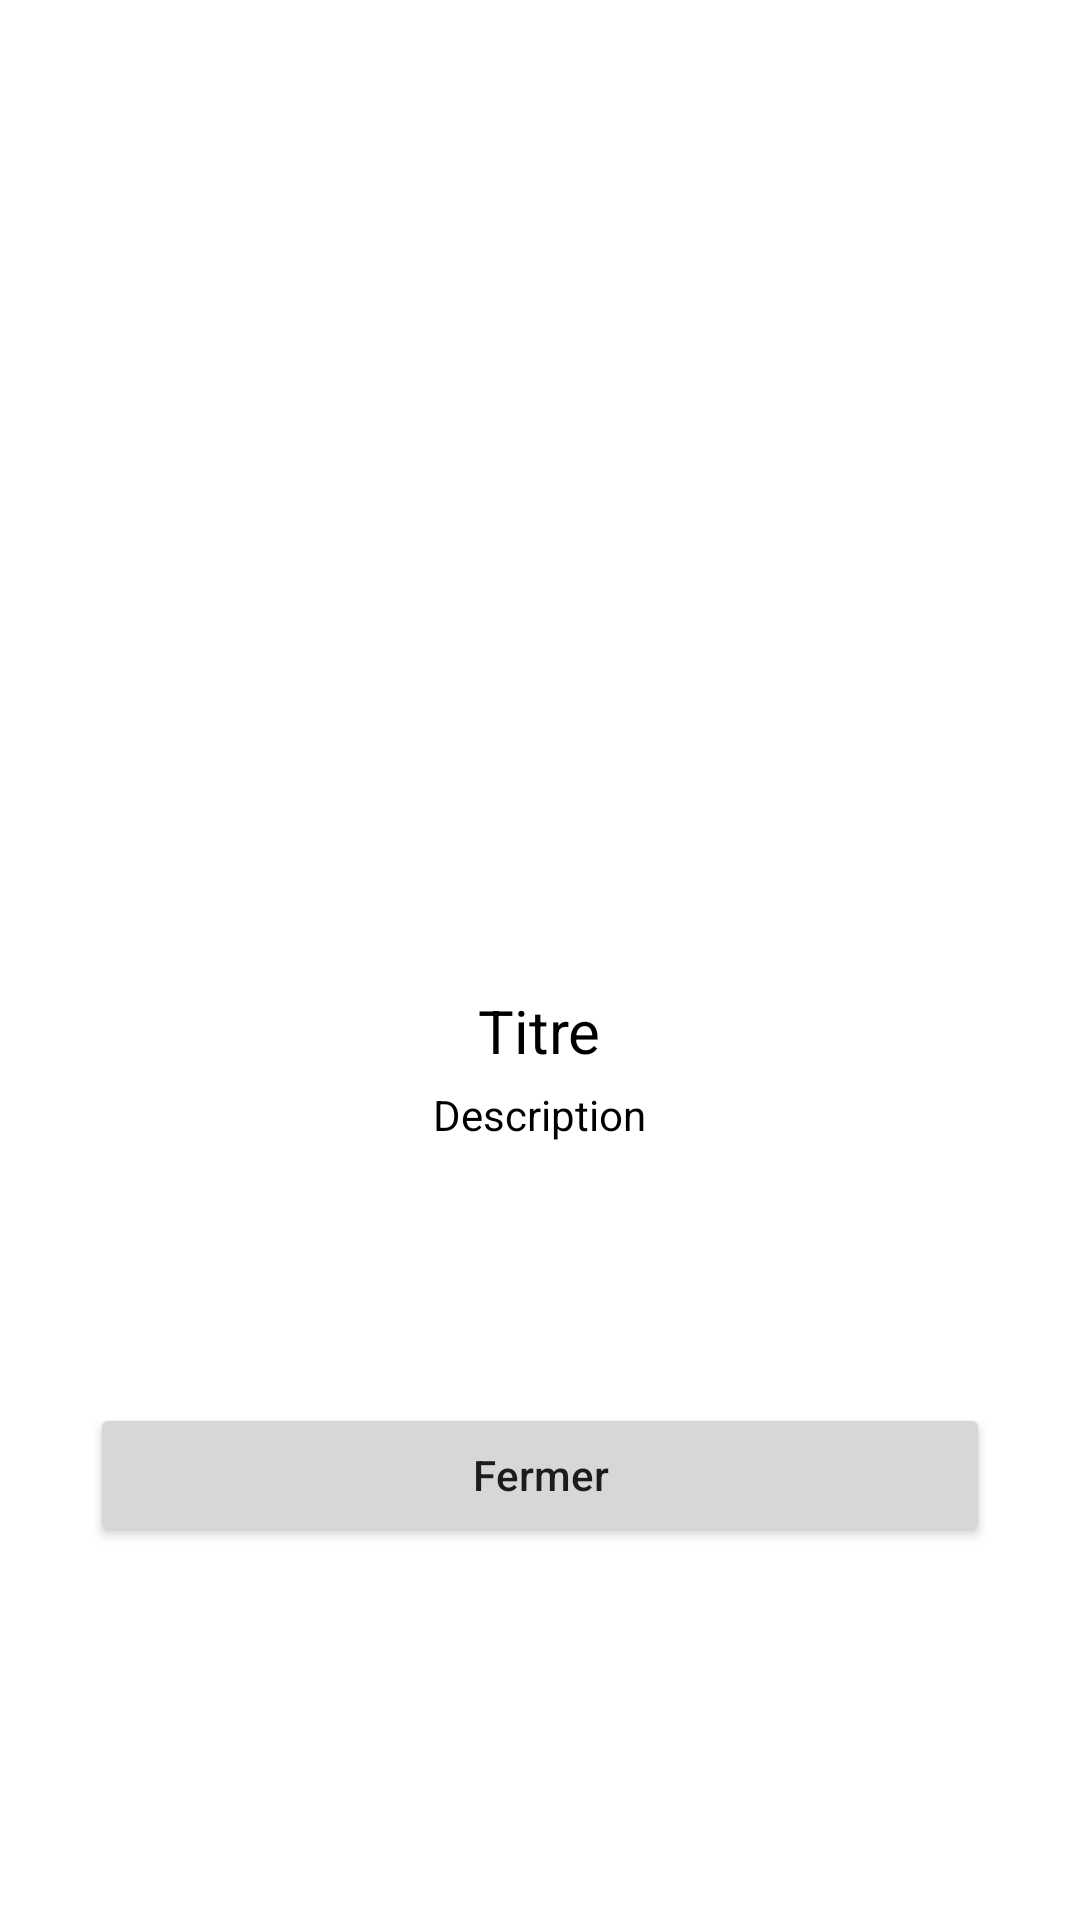

Write the Android layout XML for this screen, with the resource values it uses.
<!-- AndroidManifest.xml: application theme Theme.MyPlanner -->
<!-- res/layout/activity_alarm.xml -->
<?xml version="1.0" encoding="utf-8"?>
<LinearLayout
    xmlns:android="http://schemas.android.com/apk/res/android"
    xmlns:app="http://schemas.android.com/apk/res-auto"
    xmlns:tools="http://schemas.android.com/tools"
    android:layout_width="match_parent"
    android:layout_height="match_parent"
    android:orientation="vertical"
    tools:context=".controllers.AlarmActivity">

    <ImageView
        android:layout_width="200dp"
        android:layout_height="200dp"
        android:id="@+id/imageView"
        android:layout_gravity="center"
        android:layout_marginTop="80dp"
        android:background="@drawable/ic_baseline_notification_important_24"
        android:contentDescription="TODO" />

    <TextView
        android:layout_width="wrap_content"
        android:layout_height="wrap_content"
        android:textColor="@color/black"
        android:textSize="20sp"
        android:layout_marginTop="50dp"
        android:layout_gravity="center"
        android:id="@+id/titre"
        android:text="@string/titre"/>

    <TextView
        android:layout_width="wrap_content"
        android:layout_height="wrap_content"
        android:textSize="14sp"
        android:layout_gravity="center"
        android:layout_marginTop="5dp"
        android:textColor="@color/black"
        android:id="@+id/description"
        android:text="@string/description"/>

    <TextView
        android:layout_width="wrap_content"
        android:layout_height="wrap_content"
        android:textSize="16sp"
        android:layout_gravity="center"
        android:layout_marginTop="15dp"
        android:textColor="@color/black"
        android:id="@+id/heureEtdate"/>

    <Button
        android:layout_width="match_parent"
        android:layout_height="wrap_content"
        android:id="@+id/bntFermer"
        android:textSize="14sp"
        android:layout_marginLeft="30dp"
        android:layout_marginRight="30dp"
        android:layout_marginTop="50dp"

        android:text="@string/fermer"
        android:textAllCaps="false"/>


</LinearLayout>
<!-- resources referenced by this layout -->
<resources>
  <color name="black">#FF000000</color>
  <string name="description">Description</string>
  <string name="fermer">Fermer</string>
  <string name="titre">Titre</string>
  <style name="Theme.MyPlanner" parent="Theme.MaterialComponents.DayNight.DarkActionBar">
          
          <item name="colorPrimary">@color/blue_400</item>
          <item name="colorPrimaryVariant">@color/blue_400_dark</item>
          <item name="colorOnPrimary">@color/black</item>
          
          <item name="colorSecondary">@color/teal_200</item>
          <item name="colorSecondaryVariant">@color/teal_700</item>
          <item name="colorOnSecondary">@color/black</item>
          
          <item name="android:statusBarColor" tools:targetApi="l">?attr/colorPrimaryVariant</item>
          
      </style>
  <color name="blue_400">#42a5f5</color>
  <color name="blue_400_dark">#0077c2</color>
  <color name="teal_200">#FF03DAC5</color>
  <color name="teal_700">#FF018786</color>
</resources>
